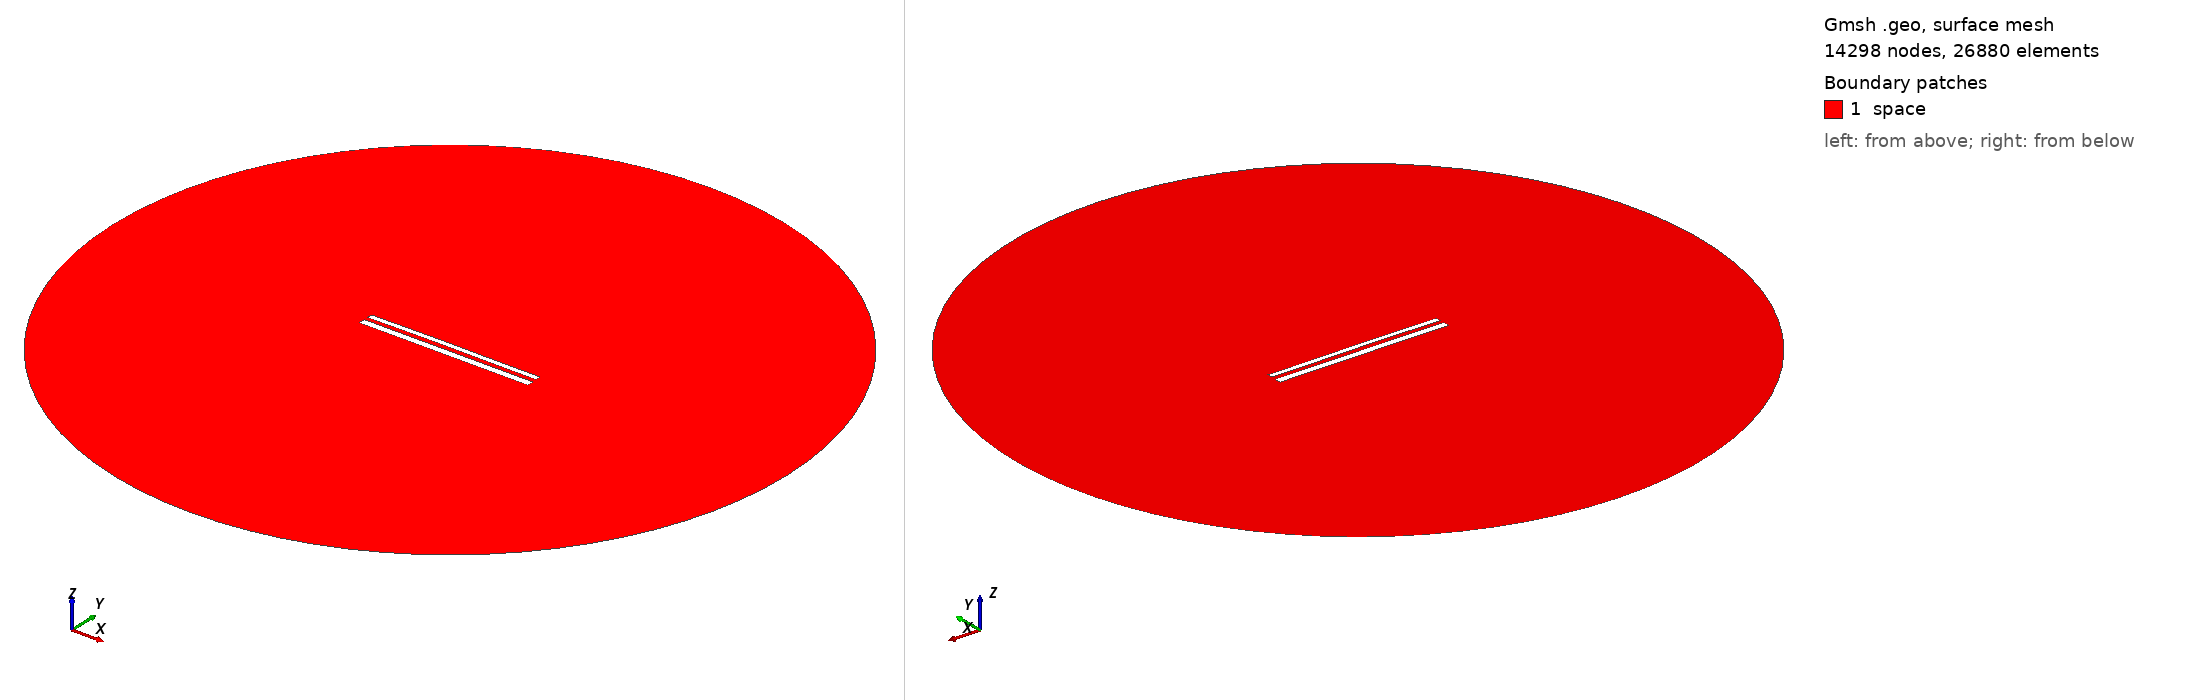

Gmsh geometry script, surface-meshed: 14298 nodes, 26880 surface elements. Boundary patches (legend numbers): 1 space. Left view from above one corner, right view from below the opposite corner. Legend entries are the model's physical surfaces. The drawing asked Gmsh for element sizes between 1% and 20% of the model's largest extent; the script's own settings can give other sizes.

=== 11868.geo (drawn) ===
//---------------------------------------
// Geometry kernel
//---------------------------------------

SetFactory("OpenCASCADE");



//---------------------------------------
// Parameters of the geometry
//---------------------------------------

// Overetch of the upper plate
overetch = 0.375;

// Distance between the plates
distance = 2.25;

// Discretization over the x axis (for the deformation)
nx = 50; 

// Length of the plate
L = 100 - overetch; 

// Number of modes
n = 4; 

// 1st mode coefficient
coeff(1) = 0.15;
beta(1) = 0.596864 * 3.1415926535 / L;

// 2nd mode coefficient
coeff(2) = 0.15;
beta(2) = 1.49418 * 3.1415926535 / L;

// 3rd mode coefficient
coeff(3) = 0.07499999999999998;
beta(3) = 2.50025 * 3.1415926535 / L;

// 4th mode coefficient
coeff(4) = 0.0;
beta(4) = 3.49999 * 3.1415926535 / L;



//---------------------------------------
// Upper plate (deformed rectangle)
//---------------------------------------

// Coordiantes of the upper plate
xmin = -50;
xmax = 50 - overetch;

// Height of the upper plate
yheight = 4 - 2 * overetch;

// Indexes of the points
UpperID[] = {};
LowerID[] = {};
LeftID[] = {};
RightID[] = {};

// Point index
p = 1;

// Horizontal edges
For i In {1:nx}
    x = xmin + (i-1)*(xmax - xmin)/(nx-1);

    y_bottom = distance / 2 + overetch;
    For j In {1:n}
        C = (Cosh(beta(j)*L) + Cos(beta(j)*L)) / (Sinh(beta(j)*L) + Sin(beta(j)*L));
        y_bottom  = y_bottom + coeff(j) * (Cosh(beta(j)*(x+50)) - Cos(beta(j)*(x+50)) - C * (Sinh(beta(j)*(x+50)) - Sin(beta(j)*(x+50))));
    EndFor

    y_top = y_bottom + yheight;

    Point(p) = {x, y_top, 0, 1.0};
    UpperID[i] = p;
    p = p + 1;

    Point(p) = {x, y_bottom, 0, 1.0};
    LowerID[i] = p;
    p = p + 1;
EndFor

// Create point lists
UpperPts[] = {}; LowerPts[] = {};
For i In {1:nx}
  UpperPts[] += {UpperID[i]};
  LowerPts[] += {LowerID[i]};
EndFor

// Build splines
Spline(1) = {UpperPts[]};
Spline(2) = {LowerPts[]};
Line(3) = {LowerPts[nx-1], UpperPts[nx-1]};
Line(4) = {LowerPts[0], UpperPts[0]};

// Build the plane surface
Curve Loop(1) = {2, 3, -1, -4};
Plane Surface(1) = {1};



//---------------------------------------
// Lower plate (rectangle)
//---------------------------------------

// Vertices
Point(1001) = {-50, -1, 0, 1.0};
Point(1002) = { 50, -1, 0, 1.0};
Point(1003) = { 50,  -5, 0, 1.0};
Point(1004) = {-50,  -5, 0, 1.0};

// Edges
Line(5) = {1001, 1002};
Line(6) = {1002, 1003};
Line(7) = {1003, 1004};
Line(8) = {1004, 1001};

// Plane surface
Line Loop(2) = {5, 6, 7, 8};
Plane Surface(2) = {2}; 



//---------------------------------------
// Outer (fictious) boundary
//---------------------------------------

// Points
Point(1005) = {0, 0, 0};       // Center
Point(1006) = {200, 0, 0};     // Start point
Point(1007) = {0, 200, 0};     // 90 degrees
Point(1008) = {-200, 0, 0};    // 180 degrees
Point(1009) = {0, -200, 0};    // 270 degrees

// Circle arcs (each needs start, center, end)
Circle(9) = {1006, 1005, 1007};
Circle(10) = {1007, 1005, 1008};
Circle(11) = {1008, 1005, 1009};
Circle(12) = {1009, 1005, 1006};

// Plane surface for the entire domain
Curve Loop(3) = {9, 10, 11, 12};
Surface(3) = {3};

// Subtract the plates from the whole domain to obtain the actual domain where we want to solve the equations
BooleanDifference{ Surface{3}; Delete; }{ Surface{1}; Surface{2}; Delete; }




//---------------------------------------
// Transfinite Lines/Curves
//---------------------------------------

// Set the number of points on the boundaries
r = 7;

// Plates
Transfinite Curve {1, 2} = 50*r Using Progression 1;
Transfinite Curve {3, 4} = 2*r Using Progression 1;
Transfinite Line {5, 7} = 50*r Using Progression 1;
Transfinite Line {6, 8} = 2*r Using Progression 1;

// Outer boundary
Transfinite Line {9, 10, 11, 12} = 20 Using Progression 1;



//---------------------------------------
// Physical groups
//---------------------------------------                

// Physical curves (boundaries)
Physical Line("force_segment", 10) = {2};
Physical Line("upper_plate", 11) = {1, 3, 4};
Physical Line("lower_plate", 12) = {5, 6, 7, 8};
Physical Line("boundary", 20) = {9, 10, 11, 12};

// Physical Surfaces
Physical Surface("space", 30) = {3};



//---------------------------------------
// 6. Generate the Mesh
//---------------------------------------

// 2D mesh generation
Mesh 2;
